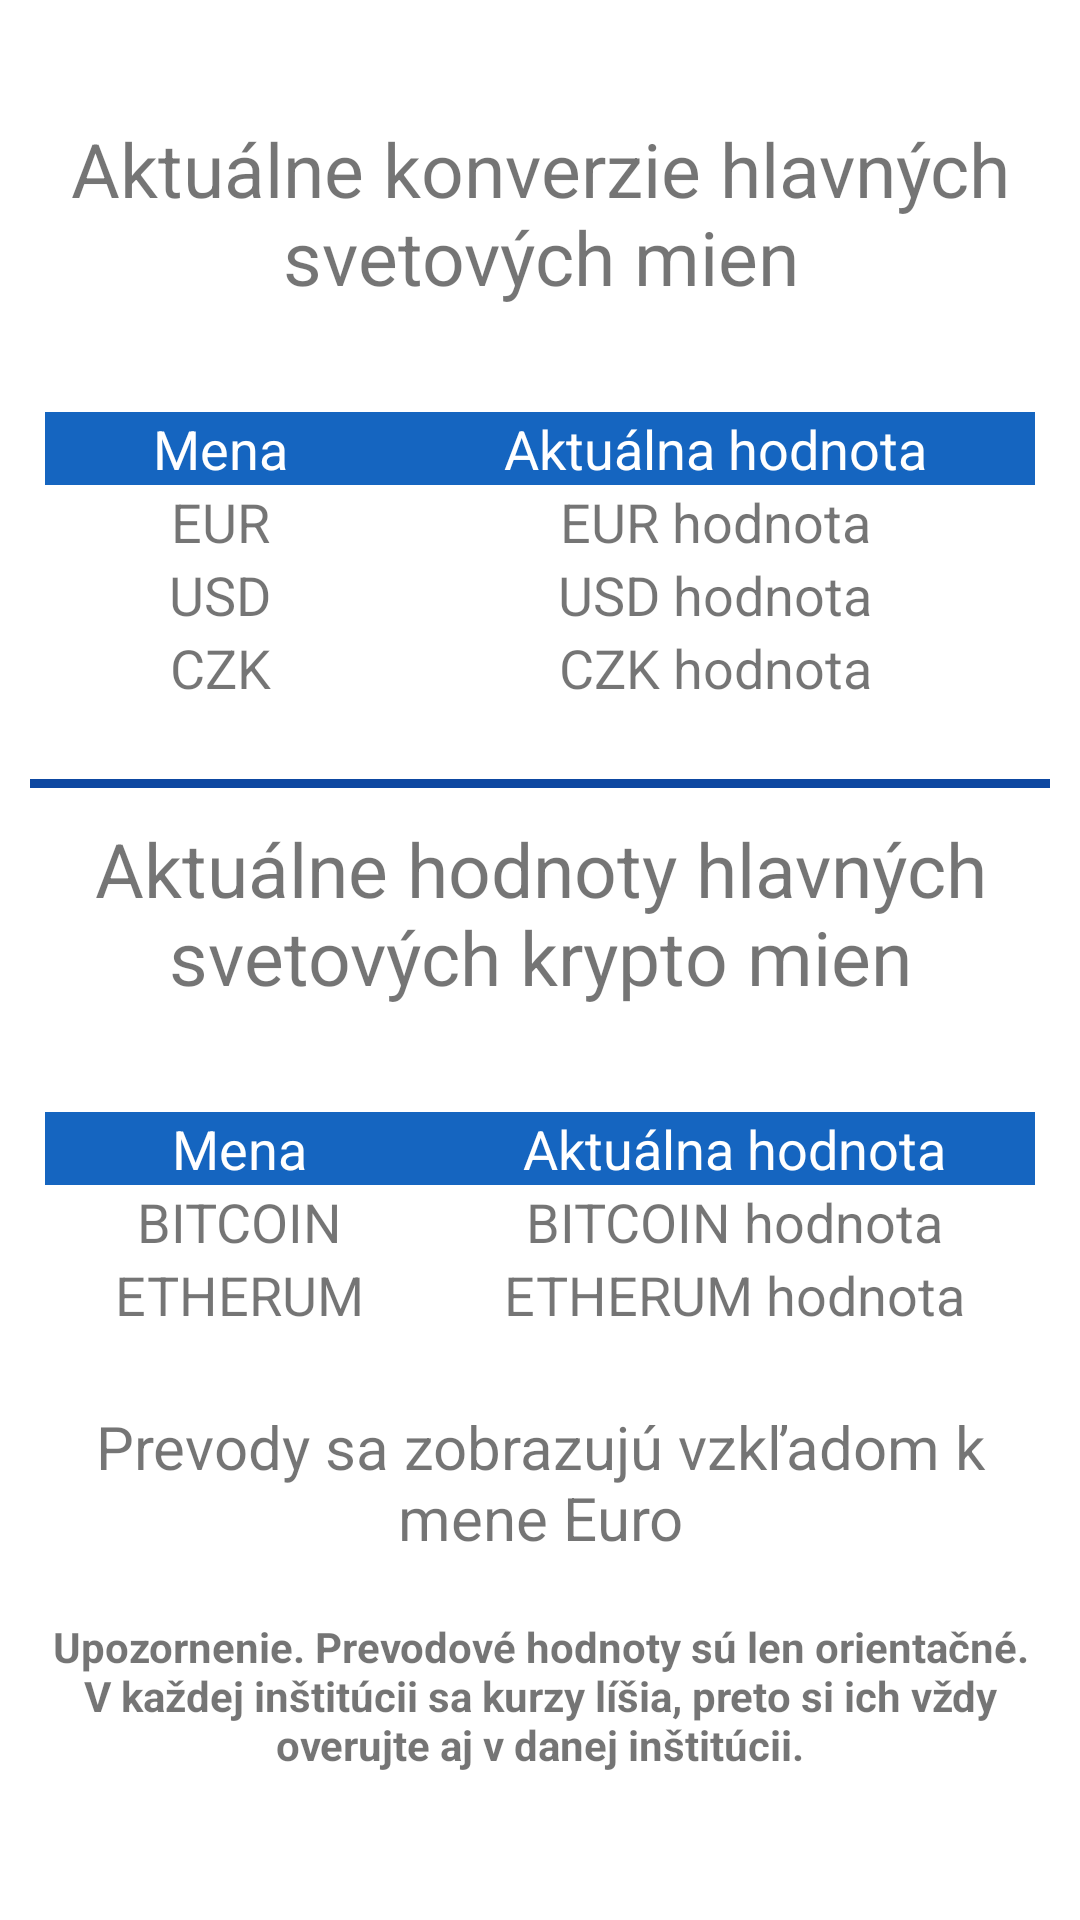

Write the Android layout XML for this screen, with the resource values it uses.
<!-- AndroidManifest.xml: application theme Theme.Prehladova_aplikacia -->
<!-- res/layout/fragment_home_kurzy.xml -->
<?xml version="1.0" encoding="utf-8"?>
<androidx.constraintlayout.widget.ConstraintLayout xmlns:android="http://schemas.android.com/apk/res/android"
    xmlns:app="http://schemas.android.com/apk/res-auto"
    xmlns:tools="http://schemas.android.com/tools"
    android:layout_width="match_parent"
    android:layout_height="match_parent"
    tools:context=".fragmenty.HomeFragmentKurzy">


    <LinearLayout
        android:layout_width="wrap_content"
        android:layout_height="wrap_content"
        android:orientation="vertical"
        app:layout_constraintBottom_toBottomOf="parent"
        app:layout_constraintEnd_toEndOf="parent"
        app:layout_constraintStart_toStartOf="parent"
        app:layout_constraintTop_toTopOf="parent">

        <TextView
            android:layout_width="match_parent"
            android:layout_height="wrap_content"
            android:text="@string/kurzy_konverzie_mien"
            android:textAlignment="center"
            android:textSize="25dp"
            android:layout_marginBottom="20dp"/>

        <TableLayout
            android:id="@+id/home_fragment_tab_kurzy_table_meny"
            android:layout_width="match_parent"
            android:layout_height="wrap_content"
            android:layout_margin="15dp">


            <TableRow
                android:background="@color/blue_800"
                android:weightSum="8">

                <TextView
                    android:layout_width="wrap_content"
                    android:layout_height="wrap_content"
                    android:layout_weight="4"
                    android:text="@string/kurzy_mena"
                    android:textAlignment="center"
                    android:textColor="@color/white"
                    android:textSize="18dp" />

                <TextView
                    android:layout_width="wrap_content"
                    android:layout_height="wrap_content"
                    android:layout_weight="4"
                    android:text="@string/kurzy_aktualna_hodnota"
                    android:textAlignment="center"
                    android:textColor="@color/white"
                    android:textSize="18dp" />


            </TableRow>

            <TableRow android:weightSum="8">

                <TextView
                    android:layout_width="wrap_content"
                    android:layout_height="wrap_content"
                    android:layout_weight="4"
                    android:text="EUR"
                    android:textAlignment="center"
                    android:textSize="18dp" />

                <TextView
                    android:id="@+id/home_fragment_tab_kurzy_eur_hodnota"
                    android:layout_width="wrap_content"
                    android:layout_height="wrap_content"
                    android:layout_weight="4"
                    android:text="EUR hodnota"
                    android:textAlignment="center"
                    android:textSize="18dp" />

            </TableRow>

            <TableRow android:weightSum="8">

                <TextView
                    android:layout_width="wrap_content"
                    android:layout_height="wrap_content"
                    android:layout_weight="4"
                    android:text="@string/kurzy_usd"
                    android:textAlignment="center"
                    android:textSize="18dp" />

                <TextView
                    android:id="@+id/home_fragment_tab_kurzy_usd_hodnota"
                    android:layout_width="wrap_content"
                    android:layout_height="wrap_content"
                    android:layout_weight="4"
                    android:text="USD hodnota"
                    android:textAlignment="center"
                    android:textSize="18dp" />

            </TableRow>

            <TableRow android:weightSum="8">

                <TextView
                    android:layout_width="wrap_content"
                    android:layout_height="wrap_content"
                    android:layout_weight="4"
                    android:text="@string/kurzy_czk"
                    android:textAlignment="center"
                    android:textSize="18dp" />

                <TextView
                    android:id="@+id/home_fragment_tab_kurzy_czk_hodnota"
                    android:layout_width="wrap_content"
                    android:layout_height="wrap_content"
                    android:layout_weight="4"
                    android:text="CZK hodnota"
                    android:textAlignment="center"
                    android:textSize="18dp" />


            </TableRow>

        </TableLayout>

        <View
            android:layout_width="match_parent"
            android:layout_height="3dp"
            android:layout_margin="10dp"
            android:background="@color/blue_900"
            tools:layout_editor_absoluteX="3dp" />

        <TextView
            android:layout_width="match_parent"
            android:layout_height="wrap_content"
            android:text="@string/kurzy_konverzie_krypto"
            android:textAlignment="center"
            android:textSize="25dp"
            android:layout_marginBottom="20dp"/>

        <TableLayout
            android:id="@+id/home_fragment_tab_kurzy_table_krypto"
            android:layout_width="match_parent"
            android:layout_height="wrap_content"
            android:layout_margin="15dp"
            >


            <TableRow
                android:background="@color/blue_800"
                android:weightSum="8">

                <TextView
                    android:layout_width="wrap_content"
                    android:layout_height="wrap_content"
                    android:layout_weight="4"
                    android:text="@string/kurzy_mena"
                    android:textAlignment="center"
                    android:textColor="@color/white"
                    android:textSize="18dp" />

                <TextView
                    android:layout_width="wrap_content"
                    android:layout_height="wrap_content"
                    android:layout_weight="4"
                    android:text="@string/kurzy_aktualna_hodnota"
                    android:textAlignment="center"
                    android:textColor="@color/white"
                    android:textSize="18dp" />


            </TableRow>

            <TableRow android:weightSum="8">

                <TextView
                    android:layout_width="wrap_content"
                    android:layout_height="wrap_content"
                    android:layout_weight="4"
                    android:text="@string/kurzy_bitcoin"
                    android:textAlignment="center"
                    android:textSize="18dp" />

                <TextView
                    android:id="@+id/home_fragment_tab_kurzy_bitcoin_hodnota"
                    android:layout_width="wrap_content"
                    android:layout_height="wrap_content"
                    android:layout_weight="4"
                    android:text="BITCOIN hodnota"
                    android:textAlignment="center"
                    android:textSize="18dp" />



            </TableRow>

            <TableRow android:weightSum="8">

                <TextView
                    android:layout_width="wrap_content"
                    android:layout_height="wrap_content"
                    android:layout_weight="4"
                    android:text="@string/kurzy_etherum"
                    android:textAlignment="center"
                    android:textSize="18dp" />

                <TextView
                    android:id="@+id/home_fragment_tab_kurzy_etherum_hodnota"
                    android:layout_width="wrap_content"
                    android:layout_height="wrap_content"
                    android:layout_weight="4"
                    android:text="ETHERUM hodnota"
                    android:textAlignment="center"
                    android:textSize="18dp" />


            </TableRow>

        </TableLayout>

        <TextView
            android:id="@+id/kuzry_vzhladom_k_mene"
            android:layout_width="match_parent"
            android:layout_height="wrap_content"
            android:text="@string/kurzy_ku_mene"
            android:textAlignment="center"
            android:textSize="20dp"
            android:layout_margin="10dp"/>

        <TextView
            android:layout_width="match_parent"
            android:layout_height="wrap_content"
            android:text="@string/kurzy_upozornenie"
            android:textStyle="bold"
            android:layout_margin="10dp"
            android:textAlignment="center"
            />

    </LinearLayout>




</androidx.constraintlayout.widget.ConstraintLayout>
<!-- resources referenced by this layout -->
<resources>
  <color name="blue_800">#1565C0</color>
  <color name="blue_900">#0D47A1</color>
  <color name="white">#FFFFFFFF</color>
  <string name="kurzy_aktualna_hodnota">Aktuálna hodnota</string>
  <string name="kurzy_bitcoin">BITCOIN</string>
  <string name="kurzy_czk">CZK</string>
  <string name="kurzy_etherum">ETHERUM</string>
  <string name="kurzy_konverzie_krypto">Aktuálne hodnoty hlavných svetových krypto mien</string>
  <string name="kurzy_konverzie_mien">Aktuálne konverzie hlavných svetových mien</string>
  <string name="kurzy_ku_mene">Prevody sa zobrazujú vzkľadom k mene Euro</string>
  <string name="kurzy_mena">Mena</string>
  <string name="kurzy_upozornenie">Upozornenie. Prevodové hodnoty sú len orientačné. V každej inštitúcii sa kurzy líšia, preto si ich vždy overujte aj v danej inštitúcii.</string>
  <string name="kurzy_usd">USD</string>
  <style name="Theme.Prehladova_aplikacia" parent="Theme.MaterialComponents.Light.NoActionBar">
          
          <item name="colorPrimary">@color/blue_900</item>
          <item name="colorPrimaryVariant">@color/blue_800</item>
          <item name="colorOnPrimary">@color/black</item>
          
          <item name="colorSecondary">@color/blue_900</item>
          <item name="colorSecondaryVariant">@color/blue_800</item>
          <item name="colorOnSecondary">@color/black</item>
          
          <item name="android:statusBarColor" tools:targetApi="l">?attr/colorPrimaryVariant</item>
          
      </style>
  <color name="black">#FF000000</color>
</resources>
